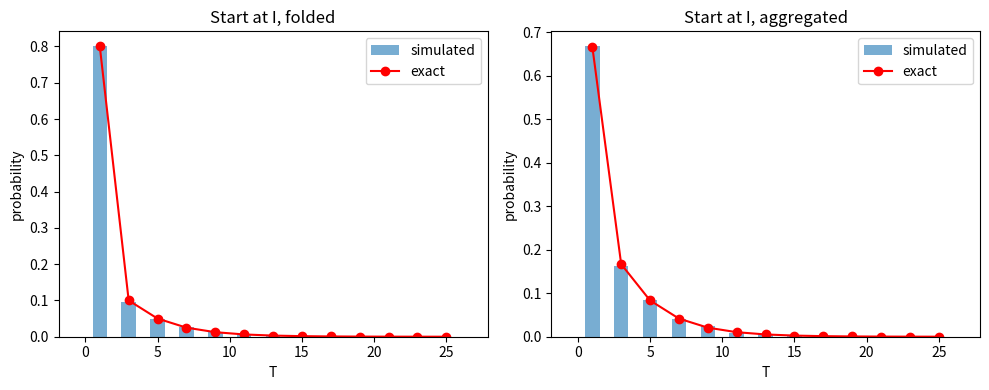

Python code for this plot:
import numpy as np
import matplotlib.pyplot as plt

rng = np.random.default_rng(1)

P = np.array([
    [0,    0.5, 0.5, 0,   0   ],
    [0.25, 0,   0,   0.5, 0.25],
    [0.75, 0,   0,   0,   0.25],
    [0,    0,   0,   1,   0   ],
    [0,    0,   0,   0,   1   ],
])
names = ["U", "I", "M"]
cum = P.cumsum(axis=1)

def simulate(start):
    state, steps = start, 0
    while state < 3:
        u = rng.random()
        state = np.searchsorted(cum[state], u, side="right")
        steps += 1
    return state, steps

n_runs = 10_000
results = {}
print("start  h_hat   g_hat   tauF_hat  tauA_hat")
for s in range(3):
    runs = [simulate(s) for _ in range(n_runs)]
    folded = np.array([r[0] == 3 for r in runs])
    T = np.array([r[1] for r in runs])
    results[s] = (folded, T)
    print(f"{names[s]:<6} {folded.mean():.4f}  {T.mean():.4f}  "
          f"{T[folded].mean():.4f}    {T[~folded].mean():.4f}")

folded, T = results[1]
n = np.arange(1, 26, 2)
j = (n - 1) // 2
pmf_fold = np.where(n == 1, 4/5, (1/5) * 0.5**j)
pmf_agg = np.where(n == 1, 2/3, (1/3) * 0.5**j)

fig, axes = plt.subplots(1, 2, figsize=(10, 4))
for ax, label, mask, pmf in [(axes[0], "folded", folded, pmf_fold),
                             (axes[1], "aggregated", ~folded, pmf_agg)]:
    ax.hist(T[mask], bins=np.arange(0, 28) - 0.5, density=True,
            alpha=0.6, label="simulated")
    ax.plot(n, pmf, "ro-", label="exact")
    ax.set_title(f"Start at I, {label}")
    ax.set_xlabel("T")
    ax.set_ylabel("probability")
    ax.legend()

plt.tight_layout()
plt.savefig("HW4 problem 4.png", dpi=120)
plt.show()
